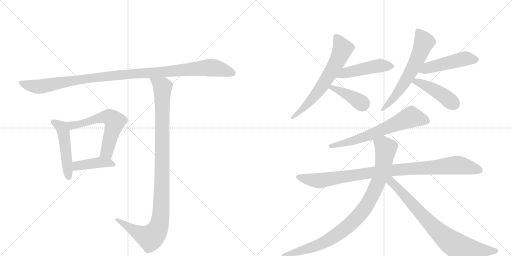
t = 0.00 s
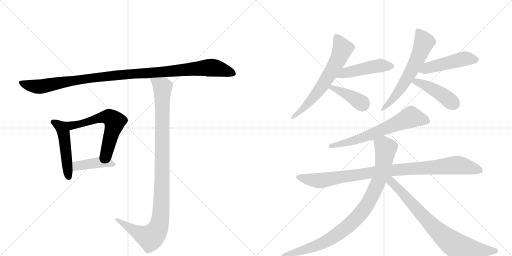
t = 2.41 s
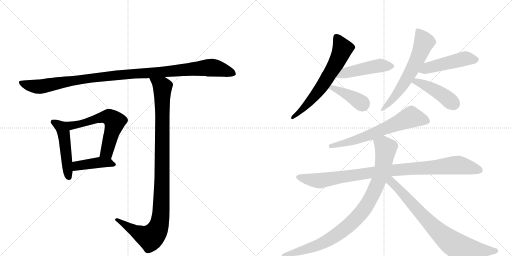
t = 4.82 s
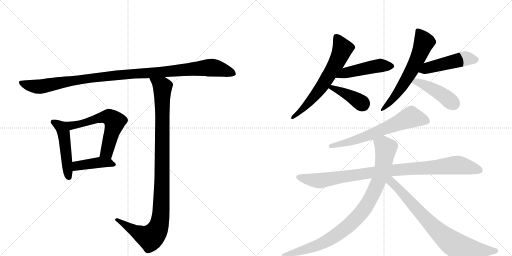
t = 7.23 s
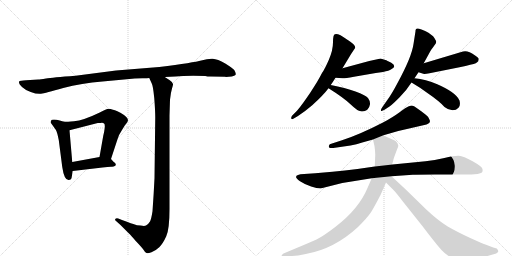
t = 9.64 s
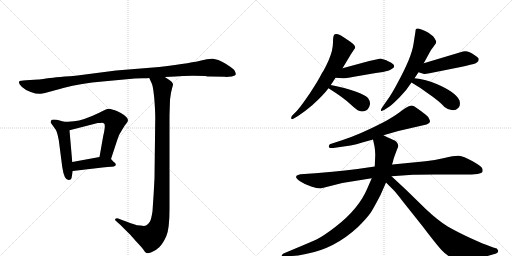
t = 12.05 s

The animated SVG that drew these frames (rendered in a browser with its animation timeline set to each time). Animation: 15 CSS @keyframes rules; one cycle of 12.05 s.

<svg version="1.1" viewBox="0 0 2048 1024" xmlns="http://www.w3.org/2000/svg">
  <g stroke="lightgray" stroke-dasharray="1,1" stroke-width="1" transform="scale(4, 4)">
    <line x1="0" y1="0" x2="256" y2="256"></line>
    <line x1="256" y1="0" x2="0" y2="256"></line>
    <line x1="128" y1="0" x2="128" y2="256"></line>
    <line x1="0" y1="128" x2="256" y2="128"></line>
    <line x1="256" y1="0" x2="512" y2="256"></line>
    <line x1="512" y1="0" x2="256" y2="256"></line>
    <line x1="384" y1="0" x2="384" y2="256"></line>
    <line x1="256" y1="128" x2="512" y2="128"></line>
  </g>
<g transform="scale(1, -1) translate(0, -850)">
   <style type="text/css">
    @keyframes keyframes0 {
      from {
       stroke: black;
       stroke-dashoffset: 1119;
       stroke-width: 128;
       }
       78% {
       animation-timing-function: step-end;
       stroke: black;
       stroke-dashoffset: 0;
       stroke-width: 128;
       }
       to {
       stroke: black;
       stroke-width: 1024;
       }
       }
       #make-me-a-hanzi-animation-0 {
         animation: keyframes0 1.160645s both;
         animation-delay: 0.000000s;
         animation-timing-function: linear;
       }
    @keyframes keyframes1 {
      from {
       stroke: black;
       stroke-dashoffset: 495;
       stroke-width: 128;
       }
       62% {
       animation-timing-function: step-end;
       stroke: black;
       stroke-dashoffset: 0;
       stroke-width: 128;
       }
       to {
       stroke: black;
       stroke-width: 1024;
       }
       }
       #make-me-a-hanzi-animation-1 {
         animation: keyframes1 0.652832s both;
         animation-delay: 1.160645s;
         animation-timing-function: linear;
       }
    @keyframes keyframes2 {
      from {
       stroke: black;
       stroke-dashoffset: 610;
       stroke-width: 128;
       }
       67% {
       animation-timing-function: step-end;
       stroke: black;
       stroke-dashoffset: 0;
       stroke-width: 128;
       }
       to {
       stroke: black;
       stroke-width: 1024;
       }
       }
       #make-me-a-hanzi-animation-2 {
         animation: keyframes2 0.746419s both;
         animation-delay: 1.813477s;
         animation-timing-function: linear;
       }
    @keyframes keyframes3 {
      from {
       stroke: black;
       stroke-dashoffset: 421;
       stroke-width: 128;
       }
       58% {
       animation-timing-function: step-end;
       stroke: black;
       stroke-dashoffset: 0;
       stroke-width: 128;
       }
       to {
       stroke: black;
       stroke-width: 1024;
       }
       }
       #make-me-a-hanzi-animation-3 {
         animation: keyframes3 0.592611s both;
         animation-delay: 2.559896s;
         animation-timing-function: linear;
       }
    @keyframes keyframes4 {
      from {
       stroke: black;
       stroke-dashoffset: 1079;
       stroke-width: 128;
       }
       78% {
       animation-timing-function: step-end;
       stroke: black;
       stroke-dashoffset: 0;
       stroke-width: 128;
       }
       to {
       stroke: black;
       stroke-width: 1024;
       }
       }
       #make-me-a-hanzi-animation-4 {
         animation: keyframes4 1.128092s both;
         animation-delay: 3.152507s;
         animation-timing-function: linear;
       }
    @keyframes keyframes5 {
      from {
       stroke: black;
       stroke-dashoffset: 652;
       stroke-width: 128;
       }
       68% {
       animation-timing-function: step-end;
       stroke: black;
       stroke-dashoffset: 0;
       stroke-width: 128;
       }
       to {
       stroke: black;
       stroke-width: 1024;
       }
       }
       #make-me-a-hanzi-animation-5 {
         animation: keyframes5 0.780599s both;
         animation-delay: 4.280599s;
         animation-timing-function: linear;
       }
    @keyframes keyframes6 {
      from {
       stroke: black;
       stroke-dashoffset: 477;
       stroke-width: 128;
       }
       61% {
       animation-timing-function: step-end;
       stroke: black;
       stroke-dashoffset: 0;
       stroke-width: 128;
       }
       to {
       stroke: black;
       stroke-width: 1024;
       }
       }
       #make-me-a-hanzi-animation-6 {
         animation: keyframes6 0.638184s both;
         animation-delay: 5.061198s;
         animation-timing-function: linear;
       }
    @keyframes keyframes7 {
      from {
       stroke: black;
       stroke-dashoffset: 399;
       stroke-width: 128;
       }
       56% {
       animation-timing-function: step-end;
       stroke: black;
       stroke-dashoffset: 0;
       stroke-width: 128;
       }
       to {
       stroke: black;
       stroke-width: 1024;
       }
       }
       #make-me-a-hanzi-animation-7 {
         animation: keyframes7 0.574707s both;
         animation-delay: 5.699382s;
         animation-timing-function: linear;
       }
    @keyframes keyframes8 {
      from {
       stroke: black;
       stroke-dashoffset: 629;
       stroke-width: 128;
       }
       67% {
       animation-timing-function: step-end;
       stroke: black;
       stroke-dashoffset: 0;
       stroke-width: 128;
       }
       to {
       stroke: black;
       stroke-width: 1024;
       }
       }
       #make-me-a-hanzi-animation-8 {
         animation: keyframes8 0.761882s both;
         animation-delay: 6.274089s;
         animation-timing-function: linear;
       }
    @keyframes keyframes9 {
      from {
       stroke: black;
       stroke-dashoffset: 487;
       stroke-width: 128;
       }
       61% {
       animation-timing-function: step-end;
       stroke: black;
       stroke-dashoffset: 0;
       stroke-width: 128;
       }
       to {
       stroke: black;
       stroke-width: 1024;
       }
       }
       #make-me-a-hanzi-animation-9 {
         animation: keyframes9 0.646322s both;
         animation-delay: 7.035970s;
         animation-timing-function: linear;
       }
    @keyframes keyframes10 {
      from {
       stroke: black;
       stroke-dashoffset: 443;
       stroke-width: 128;
       }
       59% {
       animation-timing-function: step-end;
       stroke: black;
       stroke-dashoffset: 0;
       stroke-width: 128;
       }
       to {
       stroke: black;
       stroke-width: 1024;
       }
       }
       #make-me-a-hanzi-animation-10 {
         animation: keyframes10 0.610514s both;
         animation-delay: 7.682292s;
         animation-timing-function: linear;
       }
    @keyframes keyframes11 {
      from {
       stroke: black;
       stroke-dashoffset: 660;
       stroke-width: 128;
       }
       68% {
       animation-timing-function: step-end;
       stroke: black;
       stroke-dashoffset: 0;
       stroke-width: 128;
       }
       to {
       stroke: black;
       stroke-width: 1024;
       }
       }
       #make-me-a-hanzi-animation-11 {
         animation: keyframes11 0.787109s both;
         animation-delay: 8.292806s;
         animation-timing-function: linear;
       }
    @keyframes keyframes12 {
      from {
       stroke: black;
       stroke-dashoffset: 991;
       stroke-width: 128;
       }
       76% {
       animation-timing-function: step-end;
       stroke: black;
       stroke-dashoffset: 0;
       stroke-width: 128;
       }
       to {
       stroke: black;
       stroke-width: 1024;
       }
       }
       #make-me-a-hanzi-animation-12 {
         animation: keyframes12 1.056478s both;
         animation-delay: 9.079915s;
         animation-timing-function: linear;
       }
    @keyframes keyframes13 {
      from {
       stroke: black;
       stroke-dashoffset: 948;
       stroke-width: 128;
       }
       76% {
       animation-timing-function: step-end;
       stroke: black;
       stroke-dashoffset: 0;
       stroke-width: 128;
       }
       to {
       stroke: black;
       stroke-width: 1024;
       }
       }
       #make-me-a-hanzi-animation-13 {
         animation: keyframes13 1.021484s both;
         animation-delay: 10.136393s;
         animation-timing-function: linear;
       }
    @keyframes keyframes14 {
      from {
       stroke: black;
       stroke-dashoffset: 793;
       stroke-width: 128;
       }
       72% {
       animation-timing-function: step-end;
       stroke: black;
       stroke-dashoffset: 0;
       stroke-width: 128;
       }
       to {
       stroke: black;
       stroke-width: 1024;
       }
       }
       #make-me-a-hanzi-animation-14 {
         animation: keyframes14 0.895345s both;
         animation-delay: 11.157878s;
         animation-timing-function: linear;
       }
</style>
<path d="M 843 544 L 900 543 L 904 542 L 927 544 Q 942 547 943 553 Q 944 558 937 570 Q 931 577 901 596 Q 870 614 851 615 Q 832 616 805 608 Q 777 600 637 582 L 464 568 L 302 547 Q 208 540 184 536 Q 160 532 153 532 L 104 529 Q 80 527 78 526 Q 76 524 76 519 Q 76 513 88 502 Q 99 491 123 482 Q 147 473 164 475 Q 180 477 253 498 Q 326 518 410 524 L 539 536 L 569 537 Q 591 537 597 538 L 659 542 L 702 544 Q 742 548 821 546 Q 829 544 843 544 Z" fill="lightgray"></path> 
<path d="M 256 363 L 239 368 Q 226 372 216 372 Q 205 372 204 367 Q 202 361 203 359 L 223 331 Q 229 321 235 290 L 249 182 Q 257 127 276 130 Q 284 131 286 137 L 291 166 L 289 202 L 278 329 C 276 357 276 357 256 363 Z" fill="lightgray"></path> 
<path d="M 444 214 L 469 290 Q 474 310 488 330 L 499 348 Q 508 358 510 363 Q 517 375 496 390 Q 465 410 452 411 Q 437 416 429 414 Q 420 411 399 400 Q 333 368 296 365 Q 259 362 256 363 C 226 363 249 322 278 329 L 391 358 Q 403 358 408 359 Q 413 359 416 356 Q 420 355 419 339 Q 417 322 413 307 L 398 222 C 393 192 435 186 444 214 Z" fill="lightgray"></path> 
<path d="M 455 202 L 444 214 C 431 228 428 227 398 222 L 289 202 C 259 197 261 162 291 166 L 410 180 Q 432 183 444 183 Q 455 182 459 186 Q 464 188 463 193 Q 462 198 455 202 Z" fill="lightgray"></path> 
<path d="M 597 538 L 607 516 Q 612 508 617 458 Q 621 407 621 380 L 618 137 Q 615 75 610 5 Q 605 -27 600 -36 Q 594 -46 584 -52 Q 578 -55 562 -52 Q 545 -51 539 -48 Q 532 -46 488 -30 L 473 -24 Q 466 -21 462 -25 Q 458 -30 463 -33 L 482 -50 L 517 -85 Q 519 -86 543 -114 Q 567 -139 574 -149 Q 580 -160 586 -162 Q 591 -164 606 -159 Q 621 -154 637 -139 Q 652 -124 665 -95 Q 678 -67 678 14 L 678 388 L 680 451 Q 683 480 688 496 Q 693 512 692 514 Q 692 520 679 529 L 659 542 C 634 558 585 565 597 538 Z" fill="lightgray"></path> 
<path d="M 1370 577 L 1405 635 L 1421 659 Q 1421 670 1400 684 Q 1395 688 1362 709 Q 1346 716 1340 713 Q 1332 713 1332 681 Q 1332 649 1315.5 611.5 Q 1299 574 1288 558 Q 1272 526 1241.5 480.5 Q 1211 435 1188 407 L 1168 387 Q 1164 380 1165 376 Q 1167 371 1175 376 L 1192 386 Q 1221 405 1250 430 Q 1294 470 1314 497 L 1323 510 Q 1332 523 1342 539 L 1370 577 Z" fill="lightgray"></path> 
<path d="M 1522 616 Q 1519 616 1477 606 L 1370 577 C 1341 569 1312 541 1342 539 L 1370 537 Q 1376 536 1416 543 L 1503 558 L 1532 562 Q 1557 567 1565 573 Q 1589 584 1565 599 Q 1547 608 1542 610 L 1522 616 Z" fill="lightgray"></path> 
<path d="M 1314 497 Q 1375 459 1403 432 Q 1431 405 1443 405 Q 1457 402 1470 412 Q 1478 420 1480 433 Q 1481 446 1472 458 Q 1462 469 1422 484 Q 1381 499 1323 510 C 1294 516 1289 513 1314 497 Z" fill="lightgray"></path> 
<path d="M 1658 537 L 1674 561 L 1695 597 L 1719 641 Q 1721 647 1733 662 L 1743 676 L 1745 683 Q 1745 685 1737.5 698 Q 1730 711 1700.5 726 Q 1671 741 1664 734 L 1662 728 L 1662 725 L 1654 674 Q 1647 622 1588 514 Q 1565 471 1550 451 L 1529 421 Q 1522 411 1524 407.5 Q 1526 404 1538 411 L 1558 424 Q 1569 432 1598.5 461.5 Q 1628 491 1646 520 L 1658 537 Z" fill="lightgray"></path> 
<path d="M 1674 561 L 1690 556 Q 1694 552 1718 557 L 1838 581 Q 1891 593 1903 597 Q 1909 601 1913 605 Q 1915 613 1915 614 Q 1915 619 1899 629 Q 1871 650 1852 644 L 1695 597 C 1666 588 1645 570 1674 561 Z" fill="lightgray"></path> 
<path d="M 1646 520 Q 1682 499 1711 477 Q 1758 445 1778 422 Q 1794 409 1810 409 Q 1825 409 1834 419 Q 1843 428 1838 448 Q 1825 480 1749 513 Q 1703 533 1658 537 C 1628 540 1620 535 1646 520 Z" fill="lightgray"></path> 
<path d="M 1633 424 Q 1625 421 1598.5 401.5 Q 1572 382 1530 359 Q 1439 312 1368 289 L 1325 275 Q 1318 274 1316 268 Q 1311 256 1333 258 L 1402 268 Q 1426 273 1449 280 L 1492 292 L 1534 309 L 1593 326 L 1706 352 Q 1723 357 1719 369 Q 1718 372 1712 383 Q 1710 386 1685 405 L 1658 424 Q 1651 428 1645 428 L 1633 424 Z" fill="lightgray"></path> 
<path d="M 1499 184 L 1430 174 Q 1379 167 1330 163 L 1261 157 L 1202 153 Q 1186 149 1186 146 Q 1179 139 1200 125.5 Q 1221 112 1244.5 104 Q 1268 96 1282 96 L 1369 118 L 1487 137 L 1566 145 L 1651 151 Q 1658 152 1740 152 L 1862 152 Q 1886 152 1910 154 Q 1923 157 1928 160 Q 1932 164 1930 174 Q 1928 184 1890.5 205 Q 1853 226 1835.5 227 Q 1818 228 1777.5 218.5 Q 1737 209 1702 205 L 1570 192 L 1499 184 Z" fill="lightgray"></path> 
<path d="M 1492 292 L 1498 265 Q 1500 254 1501 231 L 1499 184 L 1487 137 L 1470 98 Q 1436 15 1341 -58 Q 1294 -94 1266 -108 Q 1237 -121 1184 -143 L 1134 -164 Q 1125 -170 1127 -174 Q 1128 -178 1138 -178 L 1168 -174 Q 1190 -173 1223 -166 Q 1337 -146 1432 -58 Q 1470 -20 1484 1 Q 1497 22 1522 70 L 1544 120 L 1572 204 Q 1573 212 1578 225 L 1588 252 Q 1594 264 1593 268 Q 1589 285 1574 290 Q 1568 292 1534 309 C 1507 322 1485 321 1492 292 Z" fill="lightgray"></path> 
<path d="M 1544 120 L 1574 90 Q 1584 80 1617 37 L 1691 -56 Q 1745 -127 1766 -150 Q 1786 -172 1805 -179 Q 1823 -186 1837 -187 Q 1850 -187 1894 -183 Q 1937 -178 1957 -172 L 1985 -164 L 1987 -162 Q 1999 -156 1987 -144 L 1973 -140 L 1939 -127 Q 1932 -125 1881 -102 Q 1829 -78 1791 -56 Q 1753 -33 1704 13 L 1624 91 L 1566 145 C 1544 165 1519 145 1544 120 Z" fill="lightgray"></path> 
      <clipPath id="make-me-a-hanzi-clip-0">
      <path d="M 843 544 L 900 543 L 904 542 L 927 544 Q 942 547 943 553 Q 944 558 937 570 Q 931 577 901 596 Q 870 614 851 615 Q 832 616 805 608 Q 777 600 637 582 L 464 568 L 302 547 Q 208 540 184 536 Q 160 532 153 532 L 104 529 Q 80 527 78 526 Q 76 524 76 519 Q 76 513 88 502 Q 99 491 123 482 Q 147 473 164 475 Q 180 477 253 498 Q 326 518 410 524 L 539 536 L 569 537 Q 591 537 597 538 L 659 542 L 702 544 Q 742 548 821 546 Q 829 544 843 544 Z" fill="lightgray"></path>
      </clipPath>
      <path clip-path="url(#make-me-a-hanzi-clip-0)" d="M 83 521 L 103 511 L 158 503 L 356 537 L 845 580 L 935 555 " fill="none" id="make-me-a-hanzi-animation-0" stroke-dasharray="991 1982" stroke-linecap="round"></path>

      <clipPath id="make-me-a-hanzi-clip-1">
      <path d="M 256 363 L 239 368 Q 226 372 216 372 Q 205 372 204 367 Q 202 361 203 359 L 223 331 Q 229 321 235 290 L 249 182 Q 257 127 276 130 Q 284 131 286 137 L 291 166 L 289 202 L 278 329 C 276 357 276 357 256 363 Z" fill="lightgray"></path>
      </clipPath>
      <path clip-path="url(#make-me-a-hanzi-clip-1)" d="M 213 362 L 242 343 L 254 319 L 274 143 " fill="none" id="make-me-a-hanzi-animation-1" stroke-dasharray="367 734" stroke-linecap="round"></path>

      <clipPath id="make-me-a-hanzi-clip-2">
      <path d="M 444 214 L 469 290 Q 474 310 488 330 L 499 348 Q 508 358 510 363 Q 517 375 496 390 Q 465 410 452 411 Q 437 416 429 414 Q 420 411 399 400 Q 333 368 296 365 Q 259 362 256 363 C 226 363 249 322 278 329 L 391 358 Q 403 358 408 359 Q 413 359 416 356 Q 420 355 419 339 Q 417 322 413 307 L 398 222 C 393 192 435 186 444 214 Z" fill="lightgray"></path>
      </clipPath>
      <path clip-path="url(#make-me-a-hanzi-clip-2)" d="M 269 358 L 275 351 L 310 351 L 416 382 L 438 381 L 450 372 L 459 363 L 458 355 L 427 242 L 407 228 " fill="none" id="make-me-a-hanzi-animation-2" stroke-dasharray="482 964" stroke-linecap="round"></path>

      <clipPath id="make-me-a-hanzi-clip-3">
      <path d="M 455 202 L 444 214 C 431 228 428 227 398 222 L 289 202 C 259 197 261 162 291 166 L 410 180 Q 432 183 444 183 Q 455 182 459 186 Q 464 188 463 193 Q 462 198 455 202 Z" fill="lightgray"></path>
      </clipPath>
      <path clip-path="url(#make-me-a-hanzi-clip-3)" d="M 298 172 L 316 189 L 363 196 L 434 200 L 454 193 " fill="none" id="make-me-a-hanzi-animation-3" stroke-dasharray="293 586" stroke-linecap="round"></path>

      <clipPath id="make-me-a-hanzi-clip-4">
      <path d="M 597 538 L 607 516 Q 612 508 617 458 Q 621 407 621 380 L 618 137 Q 615 75 610 5 Q 605 -27 600 -36 Q 594 -46 584 -52 Q 578 -55 562 -52 Q 545 -51 539 -48 Q 532 -46 488 -30 L 473 -24 Q 466 -21 462 -25 Q 458 -30 463 -33 L 482 -50 L 517 -85 Q 519 -86 543 -114 Q 567 -139 574 -149 Q 580 -160 586 -162 Q 591 -164 606 -159 Q 621 -154 637 -139 Q 652 -124 665 -95 Q 678 -67 678 14 L 678 388 L 680 451 Q 683 480 688 496 Q 693 512 692 514 Q 692 520 679 529 L 659 542 C 634 558 585 565 597 538 Z" fill="lightgray"></path>
      </clipPath>
      <path clip-path="url(#make-me-a-hanzi-clip-4)" d="M 605 535 L 650 499 L 646 37 L 637 -49 L 626 -75 L 601 -101 L 544 -77 L 468 -28 " fill="none" id="make-me-a-hanzi-animation-4" stroke-dasharray="951 1902" stroke-linecap="round"></path>

      <clipPath id="make-me-a-hanzi-clip-5">
      <path d="M 1370 577 L 1405 635 L 1421 659 Q 1421 670 1400 684 Q 1395 688 1362 709 Q 1346 716 1340 713 Q 1332 713 1332 681 Q 1332 649 1315.5 611.5 Q 1299 574 1288 558 Q 1272 526 1241.5 480.5 Q 1211 435 1188 407 L 1168 387 Q 1164 380 1165 376 Q 1167 371 1175 376 L 1192 386 Q 1221 405 1250 430 Q 1294 470 1314 497 L 1323 510 Q 1332 523 1342 539 L 1370 577 Z" fill="lightgray"></path>
      </clipPath>
      <path clip-path="url(#make-me-a-hanzi-clip-5)" d="M 1345 702 L 1370 655 L 1346 599 L 1284 499 L 1224 427 L 1170 381 " fill="none" id="make-me-a-hanzi-animation-5" stroke-dasharray="524 1048" stroke-linecap="round"></path>

      <clipPath id="make-me-a-hanzi-clip-6">
      <path d="M 1522 616 Q 1519 616 1477 606 L 1370 577 C 1341 569 1312 541 1342 539 L 1370 537 Q 1376 536 1416 543 L 1503 558 L 1532 562 Q 1557 567 1565 573 Q 1589 584 1565 599 Q 1547 608 1542 610 L 1522 616 Z" fill="lightgray"></path>
      </clipPath>
      <path clip-path="url(#make-me-a-hanzi-clip-6)" d="M 1349 543 L 1382 559 L 1495 584 L 1564 586 " fill="none" id="make-me-a-hanzi-animation-6" stroke-dasharray="349 698" stroke-linecap="round"></path>

      <clipPath id="make-me-a-hanzi-clip-7">
      <path d="M 1314 497 Q 1375 459 1403 432 Q 1431 405 1443 405 Q 1457 402 1470 412 Q 1478 420 1480 433 Q 1481 446 1472 458 Q 1462 469 1422 484 Q 1381 499 1323 510 C 1294 516 1289 513 1314 497 Z" fill="lightgray"></path>
      </clipPath>
      <path clip-path="url(#make-me-a-hanzi-clip-7)" d="M 1326 498 L 1385 475 L 1452 431 " fill="none" id="make-me-a-hanzi-animation-7" stroke-dasharray="271 542" stroke-linecap="round"></path>

      <clipPath id="make-me-a-hanzi-clip-8">
      <path d="M 1658 537 L 1674 561 L 1695 597 L 1719 641 Q 1721 647 1733 662 L 1743 676 L 1745 683 Q 1745 685 1737.5 698 Q 1730 711 1700.5 726 Q 1671 741 1664 734 L 1662 728 L 1662 725 L 1654 674 Q 1647 622 1588 514 Q 1565 471 1550 451 L 1529 421 Q 1522 411 1524 407.5 Q 1526 404 1538 411 L 1558 424 Q 1569 432 1598.5 461.5 Q 1628 491 1646 520 L 1658 537 Z" fill="lightgray"></path>
      </clipPath>
      <path clip-path="url(#make-me-a-hanzi-clip-8)" d="M 1670 729 L 1696 680 L 1671 617 L 1600 492 L 1570 452 L 1530 413 " fill="none" id="make-me-a-hanzi-animation-8" stroke-dasharray="501 1002" stroke-linecap="round"></path>

      <clipPath id="make-me-a-hanzi-clip-9">
      <path d="M 1674 561 L 1690 556 Q 1694 552 1718 557 L 1838 581 Q 1891 593 1903 597 Q 1909 601 1913 605 Q 1915 613 1915 614 Q 1915 619 1899 629 Q 1871 650 1852 644 L 1695 597 C 1666 588 1645 570 1674 561 Z" fill="lightgray"></path>
      </clipPath>
      <path clip-path="url(#make-me-a-hanzi-clip-9)" d="M 1680 566 L 1853 615 L 1904 612 " fill="none" id="make-me-a-hanzi-animation-9" stroke-dasharray="359 718" stroke-linecap="round"></path>

      <clipPath id="make-me-a-hanzi-clip-10">
      <path d="M 1646 520 Q 1682 499 1711 477 Q 1758 445 1778 422 Q 1794 409 1810 409 Q 1825 409 1834 419 Q 1843 428 1838 448 Q 1825 480 1749 513 Q 1703 533 1658 537 C 1628 540 1620 535 1646 520 Z" fill="lightgray"></path>
      </clipPath>
      <path clip-path="url(#make-me-a-hanzi-clip-10)" d="M 1655 520 L 1665 524 L 1749 484 L 1816 434 " fill="none" id="make-me-a-hanzi-animation-10" stroke-dasharray="315 630" stroke-linecap="round"></path>

      <clipPath id="make-me-a-hanzi-clip-11">
      <path d="M 1633 424 Q 1625 421 1598.5 401.5 Q 1572 382 1530 359 Q 1439 312 1368 289 L 1325 275 Q 1318 274 1316 268 Q 1311 256 1333 258 L 1402 268 Q 1426 273 1449 280 L 1492 292 L 1534 309 L 1593 326 L 1706 352 Q 1723 357 1719 369 Q 1718 372 1712 383 Q 1710 386 1685 405 L 1658 424 Q 1651 428 1645 428 L 1633 424 Z" fill="lightgray"></path>
      </clipPath>
      <path clip-path="url(#make-me-a-hanzi-clip-11)" d="M 1706 365 L 1643 381 L 1438 295 L 1325 265 " fill="none" id="make-me-a-hanzi-animation-11" stroke-dasharray="532 1064" stroke-linecap="round"></path>

      <clipPath id="make-me-a-hanzi-clip-12">
      <path d="M 1499 184 L 1430 174 Q 1379 167 1330 163 L 1261 157 L 1202 153 Q 1186 149 1186 146 Q 1179 139 1200 125.5 Q 1221 112 1244.5 104 Q 1268 96 1282 96 L 1369 118 L 1487 137 L 1566 145 L 1651 151 Q 1658 152 1740 152 L 1862 152 Q 1886 152 1910 154 Q 1923 157 1928 160 Q 1932 164 1930 174 Q 1928 184 1890.5 205 Q 1853 226 1835.5 227 Q 1818 228 1777.5 218.5 Q 1737 209 1702 205 L 1570 192 L 1499 184 Z" fill="lightgray"></path>
      </clipPath>
      <path clip-path="url(#make-me-a-hanzi-clip-12)" d="M 1193 142 L 1279 127 L 1565 169 L 1831 190 L 1920 168 " fill="none" id="make-me-a-hanzi-animation-12" stroke-dasharray="863 1726" stroke-linecap="round"></path>

      <clipPath id="make-me-a-hanzi-clip-13">
      <path d="M 1492 292 L 1498 265 Q 1500 254 1501 231 L 1499 184 L 1487 137 L 1470 98 Q 1436 15 1341 -58 Q 1294 -94 1266 -108 Q 1237 -121 1184 -143 L 1134 -164 Q 1125 -170 1127 -174 Q 1128 -178 1138 -178 L 1168 -174 Q 1190 -173 1223 -166 Q 1337 -146 1432 -58 Q 1470 -20 1484 1 Q 1497 22 1522 70 L 1544 120 L 1572 204 Q 1573 212 1578 225 L 1588 252 Q 1594 264 1593 268 Q 1589 285 1574 290 Q 1568 292 1534 309 C 1507 322 1485 321 1492 292 Z" fill="lightgray"></path>
      </clipPath>
      <path clip-path="url(#make-me-a-hanzi-clip-13)" d="M 1502 287 L 1533 270 L 1542 258 L 1531 179 L 1492 74 L 1450 5 L 1406 -42 L 1320 -106 L 1241 -142 L 1134 -172 " fill="none" id="make-me-a-hanzi-animation-13" stroke-dasharray="820 1640" stroke-linecap="round"></path>

      <clipPath id="make-me-a-hanzi-clip-14">
      <path d="M 1544 120 L 1574 90 Q 1584 80 1617 37 L 1691 -56 Q 1745 -127 1766 -150 Q 1786 -172 1805 -179 Q 1823 -186 1837 -187 Q 1850 -187 1894 -183 Q 1937 -178 1957 -172 L 1985 -164 L 1987 -162 Q 1999 -156 1987 -144 L 1973 -140 L 1939 -127 Q 1932 -125 1881 -102 Q 1829 -78 1791 -56 Q 1753 -33 1704 13 L 1624 91 L 1566 145 C 1544 165 1519 145 1544 120 Z" fill="lightgray"></path>
      </clipPath>
      <path clip-path="url(#make-me-a-hanzi-clip-14)" d="M 1560 134 L 1563 124 L 1722 -46 L 1813 -125 L 1880 -145 L 1983 -153 " fill="none" id="make-me-a-hanzi-animation-14" stroke-dasharray="665 1330" stroke-linecap="round"></path>

</g>
</svg>
